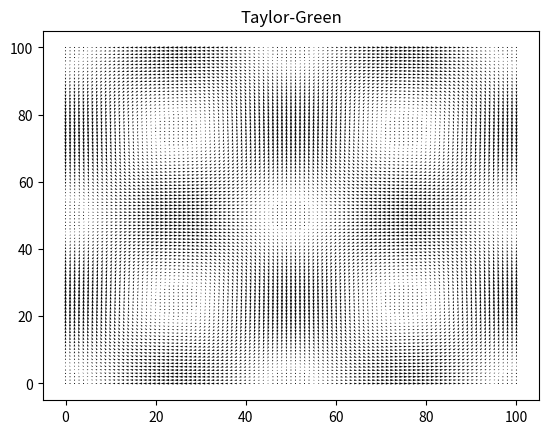

This chart was generated by the following Python code: (Note: this script raises an exception after producing the figure.)
# -*- coding: utf-8 -*-
"""
Created on Tue Aug 14 08:45:32 2018

@author: User
"""
import numpy as np
import matplotlib.pyplot as plt
from scipy.optimize import leastsq
from scipy.optimize import curve_fit
#import seaborn
#from matplotlib import animation
#import pandas as pd
#import pymc as mc


#LBM in python D2Q9#
#Variables involved#

def taylor_green_i(t,x,y):
      kx = 2.* np.pi/NX
      ky = 2.* np.pi/NY
      td = 1./(nu*(kx**2+ky**2))
      
      X= x+0.5
      Y= y+0.5
      
      ux = -u_max * np.sqrt(ky/kx)*np.cos(kx*X)*np.sin(ky*Y)*np.exp(-1.*t/td)
      uy =  u_max * np.sqrt(kx/ky)*np.sin(kx*X)*np.cos(ky*Y)*np.exp(-1.*t/td)
      
      #Pressure calculation#
      P = -0.25*rho0*u_max*u_max*((ky/kx)*np.cos(2.*kx*X)+(kx/ky)*np.cos(2.*ky*Y))*np.exp(-2.*t/td)
      
      rho = rho0+3.*P
      
      return rho, ux, uy
  
#outer calculation#
def taylor_green_o(t):
          for x in range(NX):
              for y in range(NY):
                 
                   r[x,y],ux[x,y],uy[x,y] =taylor_green_i(t,x,y)
                   
          return r, ux, uy
 
def plot(): 
    X, Y = np.meshgrid(np.arange(0, NX), np.arange(0, NY))
    plt.figure()
    plt.title('Taylor-Green')
    Q = plt.quiver(X, Y, ux, uy)    
    

#Initialization of particle population with equilibrium values#
def init_equilibrium(r, ux, uy):
    for x in range(NX):
        for y in range(NY):
            for i in range(ndir):
                cidotu = dirx[i]*ux[x,y] + diry[i]*uy[x,y]
                f[x,y,i] = wi[i]*r[x,y]*(1. + 3.*cidotu) + 4.5*cidotu**2-1.5*(ux[x,y]**2 + uy[x,y]**2)
    return f            

#Particle Streaming Step#
def stream(f_src):
    for x in range(NX):
        for y in range(NY):
            for i in range(ndir):
                xmd = (NX+x-dirx[i]) % NX
                ymd = (NY+y-diry[i]) % NY
                f_dst[x,y,i] = f_src[xmd,ymd,i];
    return f_dst                

#Computation of density and velocity#
def compute_rho_u(f):
    for x in range(NX):
        for y in range(NY):
            r[x,y] = 0
            ux [x,y] = 0
            uy [x,y] = 0
            for i in range(ndir):
                r[x,y]  = r[x,y] +f[x,y,i]
                ux[x,y] = ux[x,y] + dirx[i] * f[x,y,i]
                uy[x,y] = uy[x,y]  + diry[i] * f[x,y,i]
                ux [x,y] = ux [x,y]/r[x,y]
                uy [x,y] = uy [x,y]/r[x,y]
    return r,ux,uy
                
#Particle Collision Step#
def collide (f, r, ux, uy):
 
    tau_inv = 2./(6.*nu+1.)
    m_tau_inv = 1. - tau_inv
    
    for x in range(NX):
        for y in range(NY):
            for i in range(ndir):
                cidotu   = dirx[i]*ux[x,y] + diry[i]*uy[x,y]
                f_eq     = wi[i]*r[x,y]*(1 + 3*cidotu)+ 4.5*cidotu**2-1.5*(ux[x,y]**2+uy[x,y]**2)
                f_out[x,y,i] = m_tau_inv *f[x,y,i] + tau_inv*f_eq
    return f_out

#Taylor-Green calculation#

#Main function call#    
#def main(t,r,u,v):      
   #for y in range(NY):
      #for x in range(NX):


NSTEPS = 25; scale =1; t = 0; 
NX = 101; NY = NX; ndir = 9;                                     
u_max = 0.02; rho0 = 1.; nu = 1./6.; tau = 3.*nu+0.5;
dirx = [0,1,0,-1,0 ,1,-1,-1, 1]
diry = [0,0,1,0 ,-1,1, 1,-1,-1]
w0 = 4./9.
ws = 1./9.
wd = 1./36.
wi = [w0,ws,ws,ws,ws,wd,wd,wd,wd]
f = np.ones((NX,NY,ndir))
rho = np.ones((NX,NY))
r = np.ones((NX,NY))
ux = np.ones((NX,NY))
uy = np.ones((NX,NY))
f_dst = np.ones((NX,NY,ndir))
f_out = np.ones((NX,NY,ndir))
r, ux, uy = taylor_green_o(0)
plot()
lbm1 = init_equilibrium(r,ux,uy)
f = open('filll.txt', 'wb')#
for n in range(NSTEPS):
    lbm2 = stream(lbm1)
    r,ux,uy = compute_rho_u(lbm2)
    
    print(n,ux[10,15]) #assign to an array
    f.write("%10.4e %10.4e\n" % (n, ux[10,15]))
    lbm1 = collide(lbm2,r,ux,uy)
f.close()      
    
#np.savetxt('filll.txt', zip(n, ux), fmt="%5.2f  %10.4e")  
#np.savetxt('filll.txt', np.column_stack((n,ux[10,15])), fmt='%.18e', delimiter=' ')  
#np.savetxt('filll.txt', fmt='%.18e', delimiter=' ') 
#f = open('filll.txt', 'wb')
#np.savetxt(f, np.column_stack((n,ux[10,15])))
#for i in range(n):
 #   f.write("%10.4e %10.4e\n" % (i, ux[1,2]))
#f.close()    

#file = open("saas.txt", "w")
#for index in range(len(n)):
#    file.write(str(n[index]) + " " + str(ux) + "\n")
#file.close()
#
#
#    
#data = (n, ux[10,15])    
#newdata = np.squeeze(data) # Shape is now: (10, 80)
#plt.plot(data)
    
#np.savetxt('aray3.txt', zip(n, ux[0][0]), fmt="%5.2f  %10.4e")    
#f = open('aray3.txt', 'wb')
#for i in range(len(n)):
#    f.write("%10.4e %10.4e\n" % (n[i], ux[i][i]))
#f.close()    



X, Y = [], []
#for line in open('filll.txt', 'r'):
#  values = [float(s) for s in line.split()]
#  X.append(values[0])
#  Y.append(values[1])
#
#plt.plot(X, Y,label='points_single term',marker='o')
#plt.legend()
#plt.title("Taylor-Green-Plot1")
#plt.xlabel("TSteps")
#plt.ylabel("Values")
##plt.savefig("yes1.pdf")
#plt.show()


#X1, Y1 = [], []
#for line in open('aray3.txt', 'r'):
#  values = [float(s) for s in line.split()]
 # X1.append(values[0])
  #Y1.append(values[1])

#plt.plot(X1, Y1,label='points_added_terms',marker='o')
#plt.legend()
#plt.title("Taylor-Green")
#plt.xlabel("TSteps")
# plt.ylabel("Values")
#plt.savefig("yes2.pdf")
#plt.show()
#
#def plot(x,exp,fit):
#    fig, ax = plt.subplots()
#    ax.plot(x, exp, 'x')
#    ax.plot(x, fit, '-')
#
def FitFunc(time, ExpPars):
    return ExpPars[0] * np.exp(- time / ExpPars[1])

def fit_model(FitParsGuess, x, y): 

    def func(FitPars):
        ymodel = FitFunc(x,FitPars)
        return y - ymodel
    FitPars, ier = leastsq(func, FitParsGuess)
    func_fit = FitFunc(time, FitPars)
    return FitPars, func_fit  

for line in open('filll.txt', 'r'):
  values = [float(s) for s in line.split()]
  time = X.append(values[0])
  exp_decay = Y.append(values[1])
#time      = values[(0)]
#exp_decay = np.array([1,0.8,.7,.6,.55,.47,.43,.39,.35])
ExpParsGuess = np.array([1.,2.]) 
FitPars, exp_decay_fit = fit_model(ExpParsGuess, time, exp_decay) 
plot(time,exp_decay,exp_decay_fit)
print(FitPars)


#
#Define your function
#def func(x, a, b, c):
#    return a*np.exp(-b*x) + c

#def func(time, ExpPars):
#    return ExpPars[0]*np.exp(- time / ExpPars[1])
#
##create a dummy dataset
##x = np.linspace(0,4,50)
#x = np.linspace(0,values[0],10)
##create the 'ideal' negative exponential curve, using the function
##y = func(x, 2.5, 1.3, 0.5)
#y = func(1, 2)
##the dummy data, with some noise thrown in
#yn = y + 0.2*np.random.normal(size=len(x))
#
## Using the python scipy function curve_fit with function and input variables
#popt, pcov = curve_fit(func, x, yn)
#print popt.size
#print pcov.size
#f1=plt.plot(x,yn,x, func(x,popt[0],popt[1],popt[2]))
#plt.title('curve fit')
#plt.xlabel('x-vals')
#plt.ylabel('y-vals')
#plt.show()
